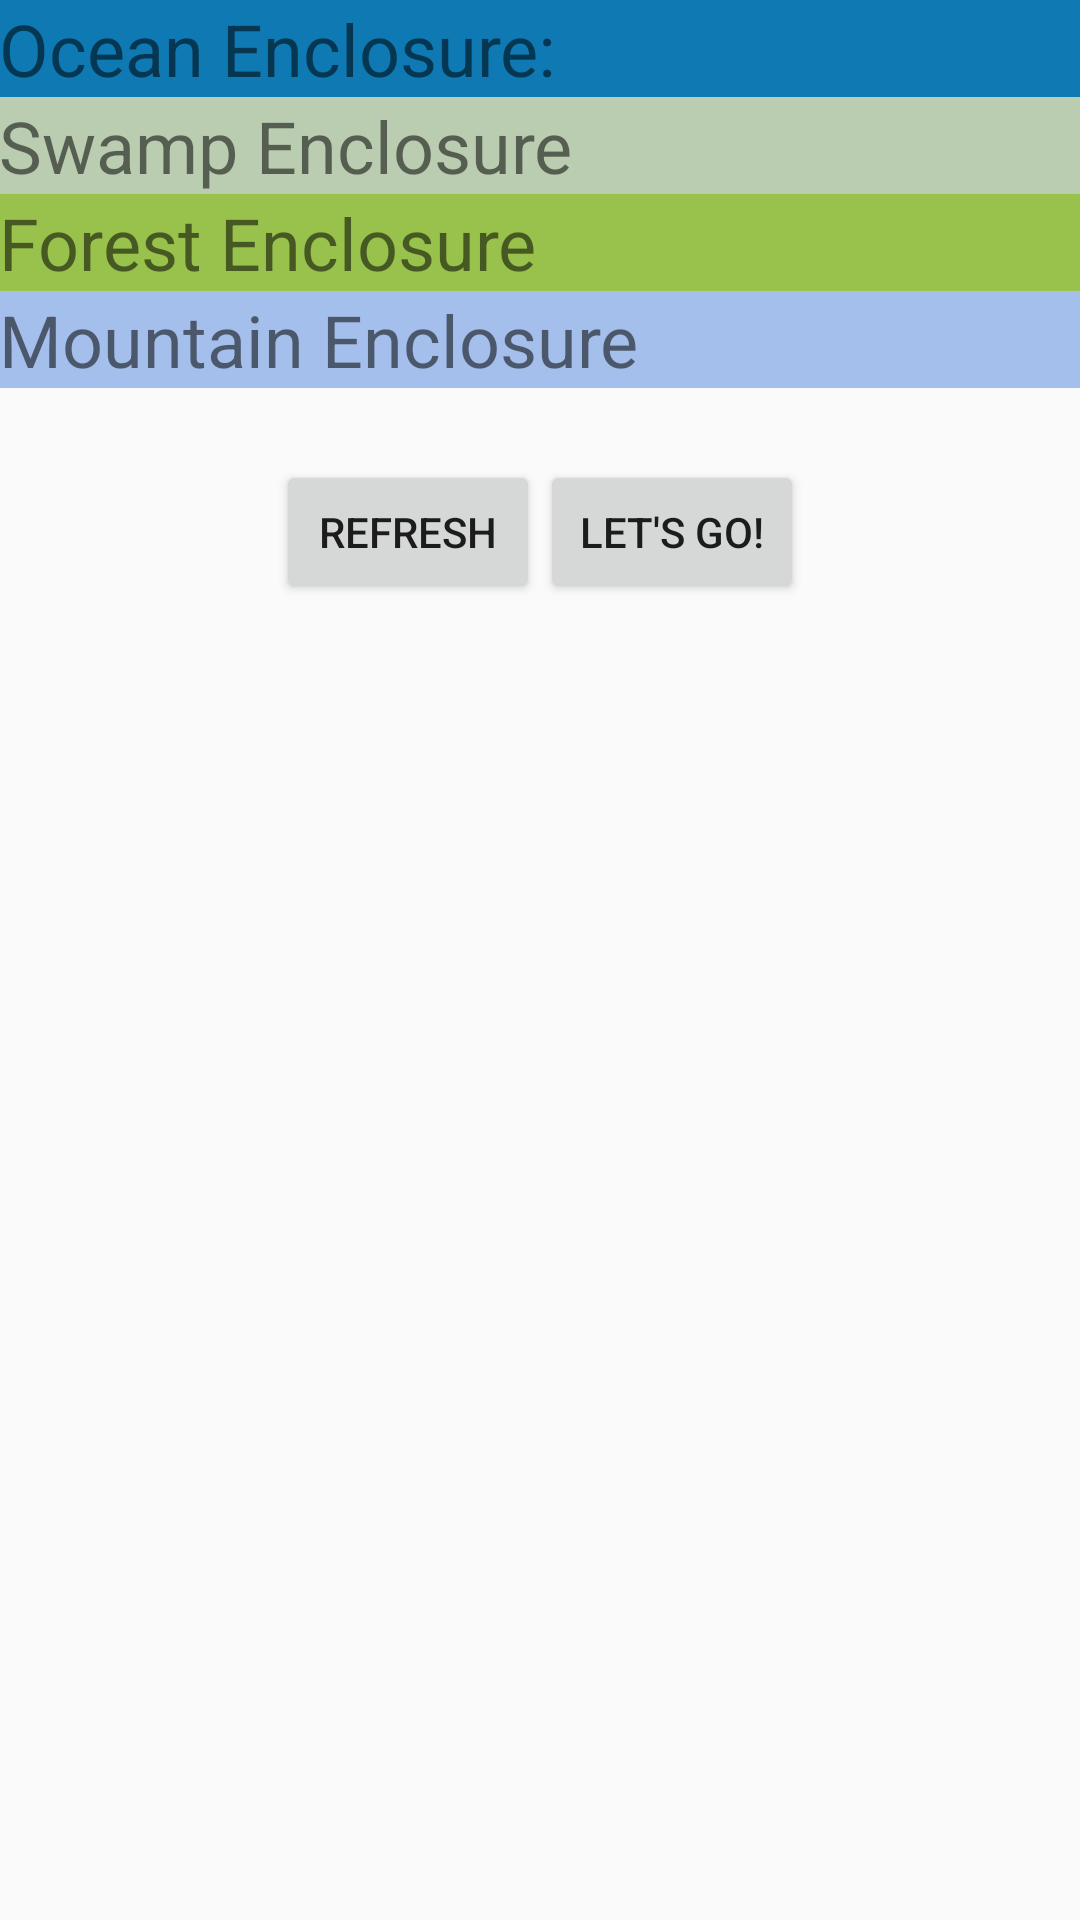

The Android layout XML behind this screen, and the referenced resources:
<!-- AndroidManifest.xml: application theme ZooTheme -->
<!-- res/layout/tab_overview.xml -->
<LinearLayout xmlns:android="http://schemas.android.com/apk/res/android"
    xmlns:tools="http://schemas.android.com/tools"
    android:layout_width="match_parent"
    android:layout_height="match_parent"
    android:paddingBottom="@dimen/activity_vertical_margin"
    android:paddingLeft="@dimen/activity_horizontal_margin"
    android:paddingRight="@dimen/activity_horizontal_margin"
    android:paddingTop="@dimen/activity_vertical_margin"
    android:orientation="vertical"
    tools:context="fz.fantasyzoo.NewMainActivity">


    <TextView
    android:id="@+id/ocean_overview"
    android:layout_width="match_parent"
    android:layout_height="wrap_content"
    android:text="Ocean Enclosure:"
        android:background="#0E79B2" />

    <TextView
    android:id="@+id/swamp_overview"
    android:layout_width="match_parent"
    android:layout_height="wrap_content"
    android:text="Swamp Enclosure"
        android:background="#BACDB0" />

    <TextView
    android:id="@+id/forest_overview"
    android:layout_width="match_parent"
    android:layout_height="wrap_content"
    android:text="Forest Enclosure"
        android:background="#99C24D" />

    <TextView
    android:id="@+id/mountain_overview"
    android:layout_width="match_parent"
    android:layout_height="wrap_content"
    android:text="Mountain Enclosure"
        android:background="#A4BFEB" />


    <LinearLayout
    android:gravity="center"
    android:orientation="horizontal"
    android:layout_width="match_parent"
    android:layout_height="wrap_content"
    android:paddingTop="24dp">

        <Button
            android:onClick="onRefreshButtonClicked"
            android:id="@+id/refresh_btn"
            android:layout_width="wrap_content"
            android:layout_height="wrap_content"
            android:text="refresh"/>

    <Button
    android:onClick="onAdvanceButtonClicked"
    android:id="@+id/advance_btn"
    android:layout_width="wrap_content"
    android:layout_height="wrap_content"
    android:text="LET'S GO!"/>


    </LinearLayout>

</LinearLayout>
<!-- resources referenced by this layout -->
<resources>
  <style name="ZooTheme" parent="Theme.AppCompat.Light.NoActionBar">
          <item name="android:textViewStyle">@style/ZooTextView</item>
      </style>
  <style name="ZooTextView" parent="android:Widget.TextView">
          <item name="android:textSize">24sp</item>
      </style>
</resources>
